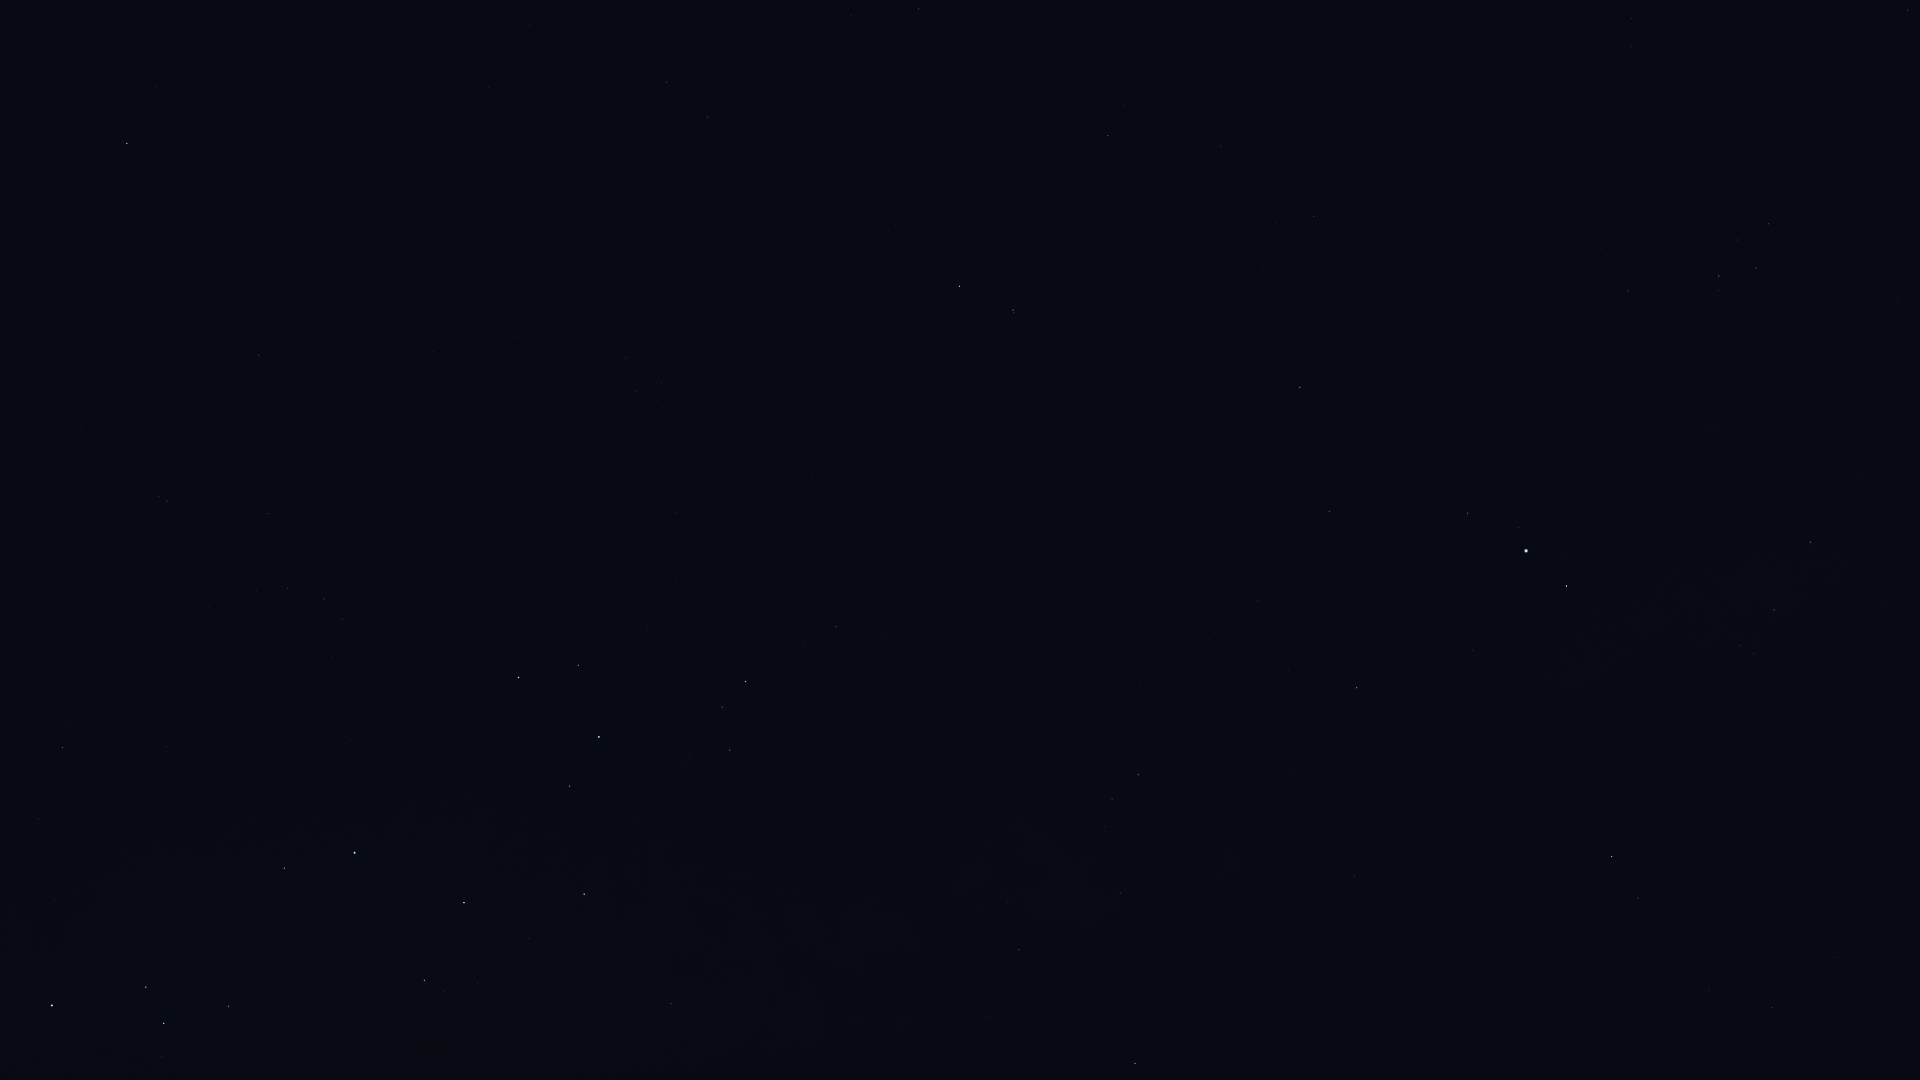

Values plotted in this chart, from the file beside it:
Star_ID, Name, X, Y
86228, Sargas, 52, 1006
87261, Fuyue, 229, 1006
88414, Pincoya, 466, 1010
88635, Alnasl, 424, 980
89341, Polis, 671, 1004
89931, Kaus Media, 464, 903
90004, Alasia, 910, 1012
90185, Kaus Australis, 355, 853
90422, HIP 90422, 62, 748
90441, HIP 90441, 1221, 1041
90496, Kaus Borealis, 584, 894
90595, HIP 90595, 854, 953
90887, HIP 90887, 232, 772
91117, HIP 91117, 1019, 950
91875, HIP 91875, 283, 725
92175, HIP 92175, 1120, 893
92202, HIP 92202, 1097, 887
92761, Ainalrami, 685, 762
92814, HIP 92814, 861, 795
92855, Nunki, 599, 737
92895, Kaveh, 1355, 880
92946, Alya, 1354, 876
92953, HIP 92953, 186, 636
92989, HIP 92989, 324, 667
93085, HIP 93085, 730, 750
93174, HIP 93174, 332, 658
93506, Ascella, 518, 678
93542, HIP 93542, 209, 607
93683, HIP 93683, 722, 707
93747, Okab, 1612, 857
93825, HIP 93825, 342, 619
94005, HIP 94005, 256, 591
94114, Meridiana, 324, 599
94141, Albaldah, 745, 682
94160, HIP 94160, 288, 589
94645, Gumala, 674, 634
94820, HIP 94820, 805, 646
95124, Belel, 693, 606
95168, HIP 95168, 836, 627
95241, Arkab Prior, 167, 501
95262, Sika, 464, 554
95294, Arkab Posterior, 159, 497
95347, Rukbat, 268, 514
96078, Uruk, 1705, 698
96406, HIP 96406, 680, 517
96757, Sham, 1753, 654
96837, HIP 96837, 1740, 646
97278, Tarazed, 1566, 586
97365, HIP 97365, 1774, 610
97649, Altair, 1526, 551
97938, Libertas, 1519, 528
98032, HIP 98032, 259, 355
98036, Alshain, 1468, 513
98066, Terebellum, 656, 400
98337, HIP 98337, 1811, 542
98412, HIP 98412, 432, 352
98920, HIP 98920, 1830, 504
99711, Phoenicia, 1301, 371
99894, Chechia, 1440, 376
100064, Algedi, 1013, 310
... 15 more rows
